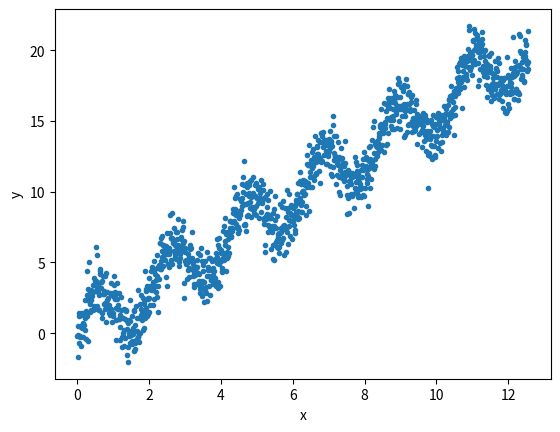

Write the Python code that produced this figure. (Note: this script raises an exception after producing the figure.)
import matplotlib.pyplot as plt
import numpy as np
x = np.arange(0, 4*np.pi, 0.01)
y = 1.6*x + 2*np.sin(3*x) + np.random.normal(loc=0.0, scale=1.0, size=len(x))
plt.plot(x, y, linestyle="", marker=".")
plt.xlabel('x')
plt.ylabel('y')
plt.savefig('images/ScaPlot.pdf')
#plt.show()
